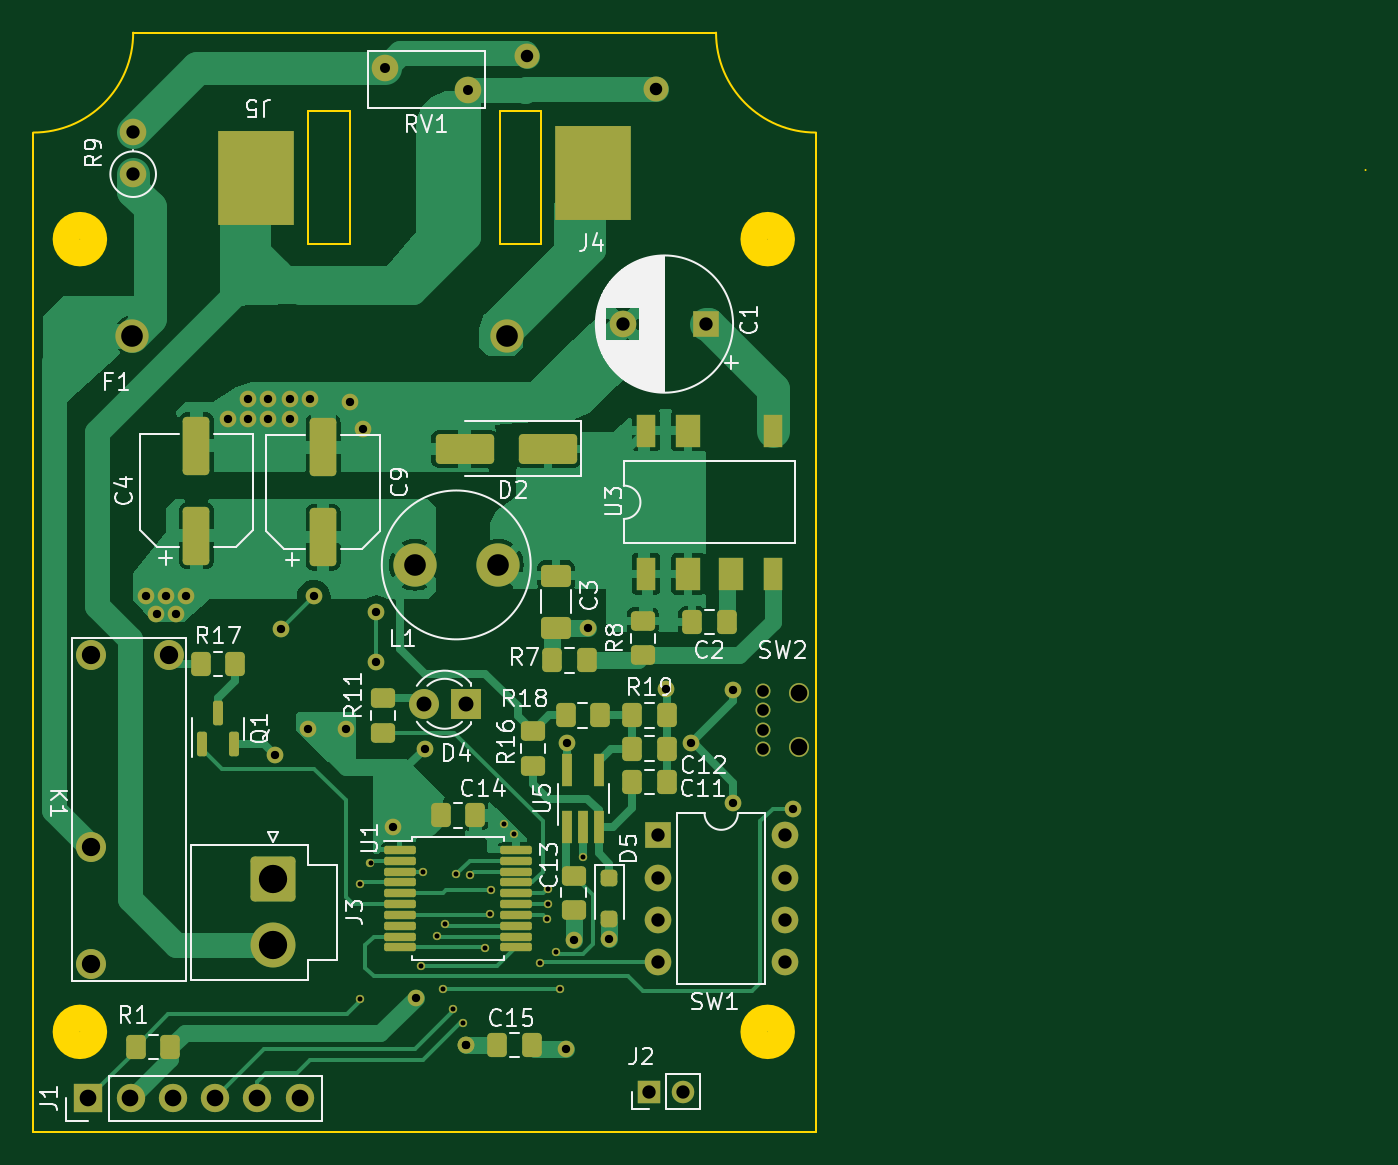
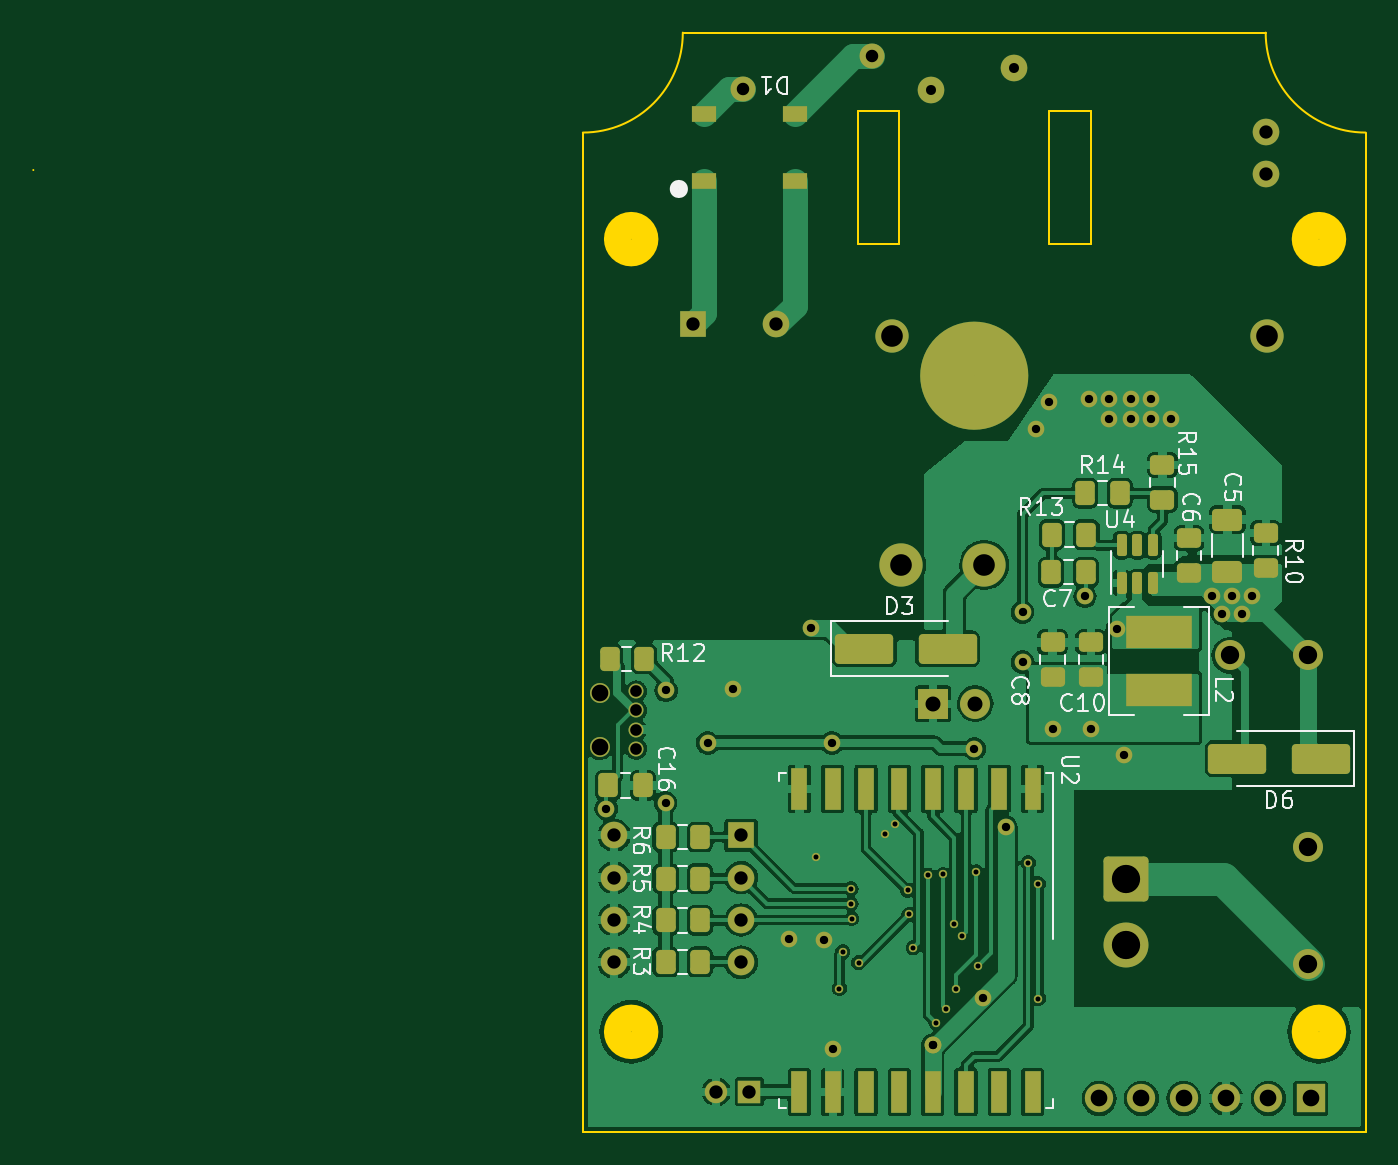
Circuit board: 11 layer files. Board 80.0 x 66.0 mm.
- bottom_copper: lightlink-B_Cu.gbl (155435 bytes)
- bottom_mask: lightlink-B_Mask.gbs (7304 bytes)
- paste: lightlink-B_Paste.gbp (3808 bytes)
- bottom_silk: lightlink-B_Silkscreen.gbo (31737 bytes)
- outline: lightlink-Edge_Cuts.gm1 (1499 bytes)
- top_copper: lightlink-F_Cu.gtl (59350 bytes)
- top_mask: lightlink-F_Mask.gts (7971 bytes)
- paste: lightlink-F_Paste.gtp (4568 bytes)
- top_silk: lightlink-F_Silkscreen.gto (57559 bytes)
- drill: lightlink-NPTH.drl (268 bytes)
- drill: lightlink-PTH.drl (2539 bytes)

=== bottom_copper: lightlink-B_Cu.gbl (155435 bytes, source omitted) ===
=== bottom_mask: lightlink-B_Mask.gbs (7304 bytes, source omitted) ===
=== paste: lightlink-B_Paste.gbp ===
%TF.GenerationSoftware,KiCad,Pcbnew,7.0.8*%
%TF.CreationDate,2024-01-23T00:11:49-05:00*%
%TF.ProjectId,RemoteOutlet,52656d6f-7465-44f7-9574-6c65742e6b69,rev?*%
%TF.SameCoordinates,Original*%
%TF.FileFunction,Paste,Bot*%
%TF.FilePolarity,Positive*%
%FSLAX46Y46*%
G04 Gerber Fmt 4.6, Leading zero omitted, Abs format (unit mm)*
G04 Created by KiCad (PCBNEW 7.0.8) date 2024-01-23 00:11:49*
%MOMM*%
%LPD*%
G01*
G04 APERTURE LIST*
G04 Aperture macros list*
%AMRoundRect*
0 Rectangle with rounded corners*
0 $1 Rounding radius*
0 $2 $3 $4 $5 $6 $7 $8 $9 X,Y pos of 4 corners*
0 Add a 4 corners polygon primitive as box body*
4,1,4,$2,$3,$4,$5,$6,$7,$8,$9,$2,$3,0*
0 Add four circle primitives for the rounded corners*
1,1,$1+$1,$2,$3*
1,1,$1+$1,$4,$5*
1,1,$1+$1,$6,$7*
1,1,$1+$1,$8,$9*
0 Add four rect primitives between the rounded corners*
20,1,$1+$1,$2,$3,$4,$5,0*
20,1,$1+$1,$4,$5,$6,$7,0*
20,1,$1+$1,$6,$7,$8,$9,0*
20,1,$1+$1,$8,$9,$2,$3,0*%
G04 Aperture macros list end*
%ADD10RoundRect,0.150000X0.150000X-0.512500X0.150000X0.512500X-0.150000X0.512500X-0.150000X-0.512500X0*%
%ADD11R,1.000000X2.500000*%
%ADD12RoundRect,0.250000X0.475000X-0.337500X0.475000X0.337500X-0.475000X0.337500X-0.475000X-0.337500X0*%
%ADD13RoundRect,0.250000X0.337500X0.475000X-0.337500X0.475000X-0.337500X-0.475000X0.337500X-0.475000X0*%
%ADD14RoundRect,0.250000X-0.337500X-0.475000X0.337500X-0.475000X0.337500X0.475000X-0.337500X0.475000X0*%
%ADD15R,4.000000X2.000000*%
%ADD16RoundRect,0.250000X-1.500000X-0.650000X1.500000X-0.650000X1.500000X0.650000X-1.500000X0.650000X0*%
%ADD17RoundRect,0.250000X1.500000X0.650000X-1.500000X0.650000X-1.500000X-0.650000X1.500000X-0.650000X0*%
%ADD18R,1.450000X1.000000*%
%ADD19RoundRect,0.250000X0.650000X-0.412500X0.650000X0.412500X-0.650000X0.412500X-0.650000X-0.412500X0*%
G04 APERTURE END LIST*
D10*
%TO.C,U4*%
X67650000Y-103775000D03*
X66700000Y-103775000D03*
X65750000Y-103775000D03*
X65750000Y-106050000D03*
X66700000Y-106050000D03*
X67650000Y-106050000D03*
%TD*%
D11*
%TO.C,U2*%
X73000000Y-136600000D03*
X75000000Y-136600000D03*
X77000000Y-136600000D03*
X79000000Y-136600000D03*
X81000000Y-136600000D03*
X83000000Y-136600000D03*
X85000000Y-136600000D03*
X87000000Y-136600000D03*
X87000000Y-118400000D03*
X85000000Y-118400000D03*
X83000000Y-118400000D03*
X81000000Y-118400000D03*
X79000000Y-118400000D03*
X77000000Y-118400000D03*
X75000000Y-118400000D03*
X73000000Y-118400000D03*
%TD*%
D12*
%TO.C,R15*%
X65200000Y-98962500D03*
X65200000Y-101037500D03*
%TD*%
D13*
%TO.C,R14*%
X67762500Y-100650000D03*
X69837500Y-100650000D03*
%TD*%
D14*
%TO.C,R13*%
X71837500Y-103150000D03*
X69762500Y-103150000D03*
%TD*%
%TO.C,R12*%
X98400000Y-110600000D03*
X96325000Y-110600000D03*
%TD*%
D12*
%TO.C,R10*%
X59000000Y-103062500D03*
X59000000Y-105137500D03*
%TD*%
D13*
%TO.C,R6*%
X95037500Y-121300000D03*
X92962500Y-121300000D03*
%TD*%
%TO.C,R5*%
X95037500Y-123800000D03*
X92962500Y-123800000D03*
%TD*%
%TO.C,R4*%
X95037500Y-126300000D03*
X92962500Y-126300000D03*
%TD*%
%TO.C,R3*%
X95037500Y-128800000D03*
X92962500Y-128800000D03*
%TD*%
D15*
%TO.C,L2*%
X65400000Y-112500000D03*
X65400000Y-109000000D03*
%TD*%
D16*
%TO.C,D6*%
X55700000Y-116600000D03*
X60700000Y-116600000D03*
%TD*%
D17*
%TO.C,D3*%
X83100000Y-110000000D03*
X78100000Y-110000000D03*
%TD*%
D18*
%TO.C,D1*%
X92737500Y-81887500D03*
X92737500Y-77887500D03*
X87287500Y-81887500D03*
X87287500Y-77887500D03*
%TD*%
D14*
%TO.C,C16*%
X96400000Y-118200000D03*
X98475000Y-118200000D03*
%TD*%
D12*
%TO.C,C10*%
X69500000Y-109612500D03*
X69500000Y-111687500D03*
%TD*%
%TO.C,C8*%
X71800000Y-109612500D03*
X71800000Y-111687500D03*
%TD*%
D13*
%TO.C,C7*%
X69800000Y-105400000D03*
X71875000Y-105400000D03*
%TD*%
D12*
%TO.C,C6*%
X63600000Y-103362500D03*
X63600000Y-105437500D03*
%TD*%
D19*
%TO.C,C5*%
X61300000Y-102237500D03*
X61300000Y-105362500D03*
%TD*%
M02*

=== bottom_silk: lightlink-B_Silkscreen.gbo (31737 bytes, source omitted) ===
=== outline: lightlink-Edge_Cuts.gm1 ===
%TF.GenerationSoftware,KiCad,Pcbnew,7.0.8*%
%TF.CreationDate,2024-01-23T00:11:49-05:00*%
%TF.ProjectId,RemoteOutlet,52656d6f-7465-44f7-9574-6c65742e6b69,rev?*%
%TF.SameCoordinates,Original*%
%TF.FileFunction,Profile,NP*%
%FSLAX46Y46*%
G04 Gerber Fmt 4.6, Leading zero omitted, Abs format (unit mm)*
G04 Created by KiCad (PCBNEW 7.0.8) date 2024-01-23 00:11:49*
%MOMM*%
%LPD*%
G01*
G04 APERTURE LIST*
%TA.AperFunction,Profile*%
%ADD10C,0.100000*%
%TD*%
%TA.AperFunction,Profile*%
%ADD11C,1.650000*%
%TD*%
G04 APERTURE END LIST*
D10*
X133000001Y-81250000D02*
G75*
G03*
X133000001Y-81250000I-1J0D01*
G01*
D11*
X56625000Y-133000000D02*
G75*
G03*
X56625000Y-133000000I-825000J0D01*
G01*
X97925000Y-133000000D02*
G75*
G03*
X97925000Y-133000000I-825000J0D01*
G01*
X56625000Y-85400000D02*
G75*
G03*
X56625000Y-85400000I-825000J0D01*
G01*
X97925000Y-85400000D02*
G75*
G03*
X97925000Y-85400000I-825000J0D01*
G01*
D10*
X53000000Y-139000000D02*
X100000000Y-139000000D01*
X53000000Y-79000000D02*
X53000000Y-139000000D01*
X100000000Y-79000000D02*
X100000000Y-139000000D01*
X69500000Y-77700000D02*
X72000000Y-77700000D01*
X72000000Y-85700000D01*
X69500000Y-85700000D01*
X69500000Y-77700000D01*
X81000000Y-77700000D02*
X83500000Y-77700000D01*
X83500000Y-85700000D01*
X81000000Y-85700000D01*
X81000000Y-77700000D01*
X94000000Y-73000000D02*
X59000000Y-73000000D01*
X53000000Y-79000000D02*
G75*
G03*
X59000000Y-73000000I0J6000000D01*
G01*
X94000000Y-73000000D02*
G75*
G03*
X100000000Y-79000000I6000000J0D01*
G01*
M02*

=== top_copper: lightlink-F_Cu.gtl (59350 bytes, source omitted) ===
=== top_mask: lightlink-F_Mask.gts (7971 bytes, source omitted) ===
=== paste: lightlink-F_Paste.gtp ===
%TF.GenerationSoftware,KiCad,Pcbnew,7.0.8*%
%TF.CreationDate,2024-01-23T00:11:49-05:00*%
%TF.ProjectId,RemoteOutlet,52656d6f-7465-44f7-9574-6c65742e6b69,rev?*%
%TF.SameCoordinates,Original*%
%TF.FileFunction,Paste,Top*%
%TF.FilePolarity,Positive*%
%FSLAX46Y46*%
G04 Gerber Fmt 4.6, Leading zero omitted, Abs format (unit mm)*
G04 Created by KiCad (PCBNEW 7.0.8) date 2024-01-23 00:11:49*
%MOMM*%
%LPD*%
G01*
G04 APERTURE LIST*
G04 Aperture macros list*
%AMRoundRect*
0 Rectangle with rounded corners*
0 $1 Rounding radius*
0 $2 $3 $4 $5 $6 $7 $8 $9 X,Y pos of 4 corners*
0 Add a 4 corners polygon primitive as box body*
4,1,4,$2,$3,$4,$5,$6,$7,$8,$9,$2,$3,0*
0 Add four circle primitives for the rounded corners*
1,1,$1+$1,$2,$3*
1,1,$1+$1,$4,$5*
1,1,$1+$1,$6,$7*
1,1,$1+$1,$8,$9*
0 Add four rect primitives between the rounded corners*
20,1,$1+$1,$2,$3,$4,$5,0*
20,1,$1+$1,$4,$5,$6,$7,0*
20,1,$1+$1,$6,$7,$8,$9,0*
20,1,$1+$1,$8,$9,$2,$3,0*%
G04 Aperture macros list end*
%ADD10R,4.600000X5.700000*%
%ADD11R,0.650000X2.000000*%
%ADD12R,1.170000X2.000000*%
%ADD13R,1.520000X2.000000*%
%ADD14RoundRect,0.125000X-0.825000X-0.125000X0.825000X-0.125000X0.825000X0.125000X-0.825000X0.125000X0*%
%ADD15RoundRect,0.250000X-0.337500X-0.475000X0.337500X-0.475000X0.337500X0.475000X-0.337500X0.475000X0*%
%ADD16RoundRect,0.250000X-0.475000X0.337500X-0.475000X-0.337500X0.475000X-0.337500X0.475000X0.337500X0*%
%ADD17RoundRect,0.250000X0.475000X-0.337500X0.475000X0.337500X-0.475000X0.337500X-0.475000X-0.337500X0*%
%ADD18RoundRect,0.250000X0.337500X0.475000X-0.337500X0.475000X-0.337500X-0.475000X0.337500X-0.475000X0*%
%ADD19RoundRect,0.150000X0.150000X-0.587500X0.150000X0.587500X-0.150000X0.587500X-0.150000X-0.587500X0*%
%ADD20RoundRect,0.250000X-0.250000X0.250000X-0.250000X-0.250000X0.250000X-0.250000X0.250000X0.250000X0*%
%ADD21RoundRect,0.250000X1.500000X0.650000X-1.500000X0.650000X-1.500000X-0.650000X1.500000X-0.650000X0*%
%ADD22RoundRect,0.250000X0.550000X-1.500000X0.550000X1.500000X-0.550000X1.500000X-0.550000X-1.500000X0*%
%ADD23RoundRect,0.250000X0.650000X-0.412500X0.650000X0.412500X-0.650000X0.412500X-0.650000X-0.412500X0*%
G04 APERTURE END LIST*
D10*
%TO.C,J5*%
X66400000Y-81700000D03*
%TD*%
%TO.C,J4*%
X86625000Y-81450000D03*
%TD*%
D11*
%TO.C,U5*%
X85050000Y-117290000D03*
X86950000Y-117290000D03*
X86950000Y-120710000D03*
X86000000Y-120710000D03*
X85050000Y-120710000D03*
%TD*%
D12*
%TO.C,U3*%
X89790000Y-96900000D03*
D13*
X92330000Y-96900000D03*
D12*
X97410000Y-96900000D03*
X97410000Y-105500000D03*
D13*
X94870000Y-105500000D03*
X92330000Y-105500000D03*
D12*
X89790000Y-105500000D03*
%TD*%
D14*
%TO.C,U1*%
X75000000Y-122075000D03*
X75000000Y-122725000D03*
X75000000Y-123375000D03*
X75000000Y-124025000D03*
X75000000Y-124675000D03*
X75000000Y-125325000D03*
X75000000Y-125975000D03*
X75000000Y-126625000D03*
X75000000Y-127275000D03*
X75000000Y-127925000D03*
X82000000Y-127925000D03*
X82000000Y-127275000D03*
X82000000Y-126625000D03*
X82000000Y-125975000D03*
X82000000Y-125325000D03*
X82000000Y-124675000D03*
X82000000Y-124025000D03*
X82000000Y-123375000D03*
X82000000Y-122725000D03*
X82000000Y-122075000D03*
%TD*%
D15*
%TO.C,R19*%
X91037500Y-114000000D03*
X88962500Y-114000000D03*
%TD*%
%TO.C,R18*%
X84962500Y-114000000D03*
X87037500Y-114000000D03*
%TD*%
%TO.C,R17*%
X63062500Y-110900000D03*
X65137500Y-110900000D03*
%TD*%
D16*
%TO.C,R16*%
X83000000Y-117037500D03*
X83000000Y-114962500D03*
%TD*%
D17*
%TO.C,R11*%
X74000000Y-115037500D03*
X74000000Y-112962500D03*
%TD*%
%TO.C,R8*%
X89600000Y-108325000D03*
X89600000Y-110400000D03*
%TD*%
D18*
%TO.C,R7*%
X84162500Y-110700000D03*
X86237500Y-110700000D03*
%TD*%
%TO.C,R1*%
X61237500Y-133900000D03*
X59162500Y-133900000D03*
%TD*%
D19*
%TO.C,Q1*%
X64100000Y-113862500D03*
X63150000Y-115737500D03*
X65050000Y-115737500D03*
%TD*%
D20*
%TO.C,D5*%
X87600000Y-123750000D03*
X87600000Y-126250000D03*
%TD*%
D21*
%TO.C,D2*%
X78900000Y-98000000D03*
X83900000Y-98000000D03*
%TD*%
D18*
%TO.C,C15*%
X82937500Y-133800000D03*
X80862500Y-133800000D03*
%TD*%
%TO.C,C14*%
X79537500Y-120000000D03*
X77462500Y-120000000D03*
%TD*%
D17*
%TO.C,C13*%
X85450000Y-125687500D03*
X85450000Y-123612500D03*
%TD*%
D18*
%TO.C,C12*%
X88962500Y-116000000D03*
X91037500Y-116000000D03*
%TD*%
%TO.C,C11*%
X91037500Y-118000000D03*
X88962500Y-118000000D03*
%TD*%
D22*
%TO.C,C9*%
X70400000Y-97900000D03*
X70400000Y-103300000D03*
%TD*%
%TO.C,C4*%
X62800000Y-97800000D03*
X62800000Y-103200000D03*
%TD*%
D23*
%TO.C,C3*%
X84400000Y-108725000D03*
X84400000Y-105600000D03*
%TD*%
D18*
%TO.C,C2*%
X92562500Y-108400000D03*
X94637500Y-108400000D03*
%TD*%
M02*

=== top_silk: lightlink-F_Silkscreen.gto (57559 bytes, source omitted) ===
=== drill: lightlink-NPTH.drl ===
M48
; DRILL file {KiCad 7.0.8} date Tue Jan 23 00:11:52 2024
; FORMAT={-:-/ absolute / inch / decimal}
; #@! TF.CreationDate,2024-01-23T00:11:52-05:00
; #@! TF.GenerationSoftware,Kicad,Pcbnew,7.0.8
; #@! TF.FileFunction,NonPlated,1,2,NPTH
FMAT,2
INCH
%
G90
G05
T0
M30

=== drill: lightlink-PTH.drl ===
M48
; DRILL file {KiCad 7.0.8} date Tue Jan 23 00:11:52 2024
; FORMAT={-:-/ absolute / inch / decimal}
; #@! TF.CreationDate,2024-01-23T00:11:52-05:00
; #@! TF.GenerationSoftware,Kicad,Pcbnew,7.0.8
; #@! TF.FileFunction,Plated,1,2,PTH
FMAT,2
INCH
; #@! TA.AperFunction,Plated,PTH,ViaDrill
T1C0.0118
; #@! TA.AperFunction,Plated,PTH,ViaDrill
T2C0.0197
; #@! TA.AperFunction,Plated,PTH,ComponentDrill
T3C0.0236
; #@! TA.AperFunction,Plated,PTH,ComponentDrill
T4C0.0276
; #@! TA.AperFunction,Plated,PTH,ViaDrill
T5C0.0295
; #@! TA.AperFunction,Plated,PTH,ComponentDrill
T6C0.0315
; #@! TA.AperFunction,Plated,PTH,ComponentDrill
T7C0.0354
; #@! TA.AperFunction,Plated,PTH,ComponentDrill
T8C0.0394
; #@! TA.AperFunction,Plated,PTH,ComponentDrill
T9C0.0433
; #@! TA.AperFunction,Plated,PTH,ComponentDrill
T10C0.0512
; #@! TA.AperFunction,Plated,PTH,ComponentDrill
T11C0.0669
%
G90
G05
T1
X2.8602Y-4.8858
X2.8602Y-5.1575
X2.8839Y-4.8366
X3.0039Y-5.0817
X3.0079Y-4.8583
X3.0413Y-5.0098
X3.0551Y-5.1339
X3.0591Y-4.9823
X3.0787Y-5.1831
X3.0866Y-4.8642
X3.1024Y-5.2146
X3.1201Y-4.8661
X3.1555Y-5.0374
X3.1663Y-4.9587
X3.1693Y-4.9016
X3.1988Y-4.7443
X3.2224Y-4.7677
X3.2854Y-5.0728
X3.3012Y-4.9685
X3.3031Y-4.8976
X3.3031Y-4.9331
X3.3228Y-5.0472
X3.3307Y-5.1339
X3.3858Y-4.8228
T2
X2.3543Y-4.2047
X2.378Y-4.248
X2.4016Y-4.2047
X2.4252Y-4.248
X2.4488Y-4.2047
X2.5472Y-3.7874
X2.5945Y-3.7402
X2.5945Y-3.7874
X2.6417Y-3.7402
X2.6417Y-3.7874
X2.6575Y-4.5817
X2.6732Y-4.2835
X2.6929Y-3.7402
X2.6929Y-3.7874
X2.7362Y-4.5197
X2.7402Y-3.7402
X2.75Y-4.2067
X2.8268Y-4.5197
X2.8346Y-3.748
X2.8661Y-3.811
X2.8976Y-4.2441
X2.8976Y-4.3622
X2.937Y-4.752
X2.9903Y-5.1554
X3.0118Y-4.5669
X3.1102Y-5.2677
X3.1102Y-5.2677
X3.3465Y-5.2756
X3.3484Y-4.5531
X3.3661Y-5.0197
X3.3969Y-4.2818
X3.4488Y-5.0157
X3.5827Y-4.4252
X3.6417Y-4.5531
X3.7402Y-4.4291
X3.7416Y-4.6949
X3.8819Y-4.7087
T3
X2.9173Y-2.9587
X3.1142Y-3.0098
T4
X3.811Y-4.4311
X3.811Y-4.4764
X3.811Y-4.5217
X3.811Y-4.5669
T5
X3.253Y-2.9281
X3.5591Y-3.0079
T6
X2.3228Y-3.1087
X2.3228Y-3.2087
X3.4804Y-3.563
X3.5433Y-5.378
X3.563Y-4.7717
X3.563Y-4.8717
X3.563Y-4.9717
X3.563Y-5.0717
X3.622Y-5.378
X3.6773Y-3.563
X3.863Y-4.7717
X3.863Y-4.8717
X3.863Y-4.9717
X3.863Y-5.0717
T7
X3.0093Y-4.4606
X3.1093Y-4.4606
T8
X2.2165Y-5.3937
X2.3165Y-5.3937
X2.4165Y-5.3937
X2.5165Y-5.3937
X2.6165Y-5.3937
X2.7165Y-5.3937
X3.8976Y-4.436
X3.8976Y-4.562
T9
X2.2224Y-4.3465
X2.2224Y-4.7992
X2.2224Y-5.0748
X2.4075Y-4.3465
T10
X2.3209Y-3.5906
X2.9882Y-4.1324
X3.185Y-4.1324
X3.2067Y-3.5906
T11
X2.6535Y-4.8756
X2.6535Y-5.0315
T0
M30
